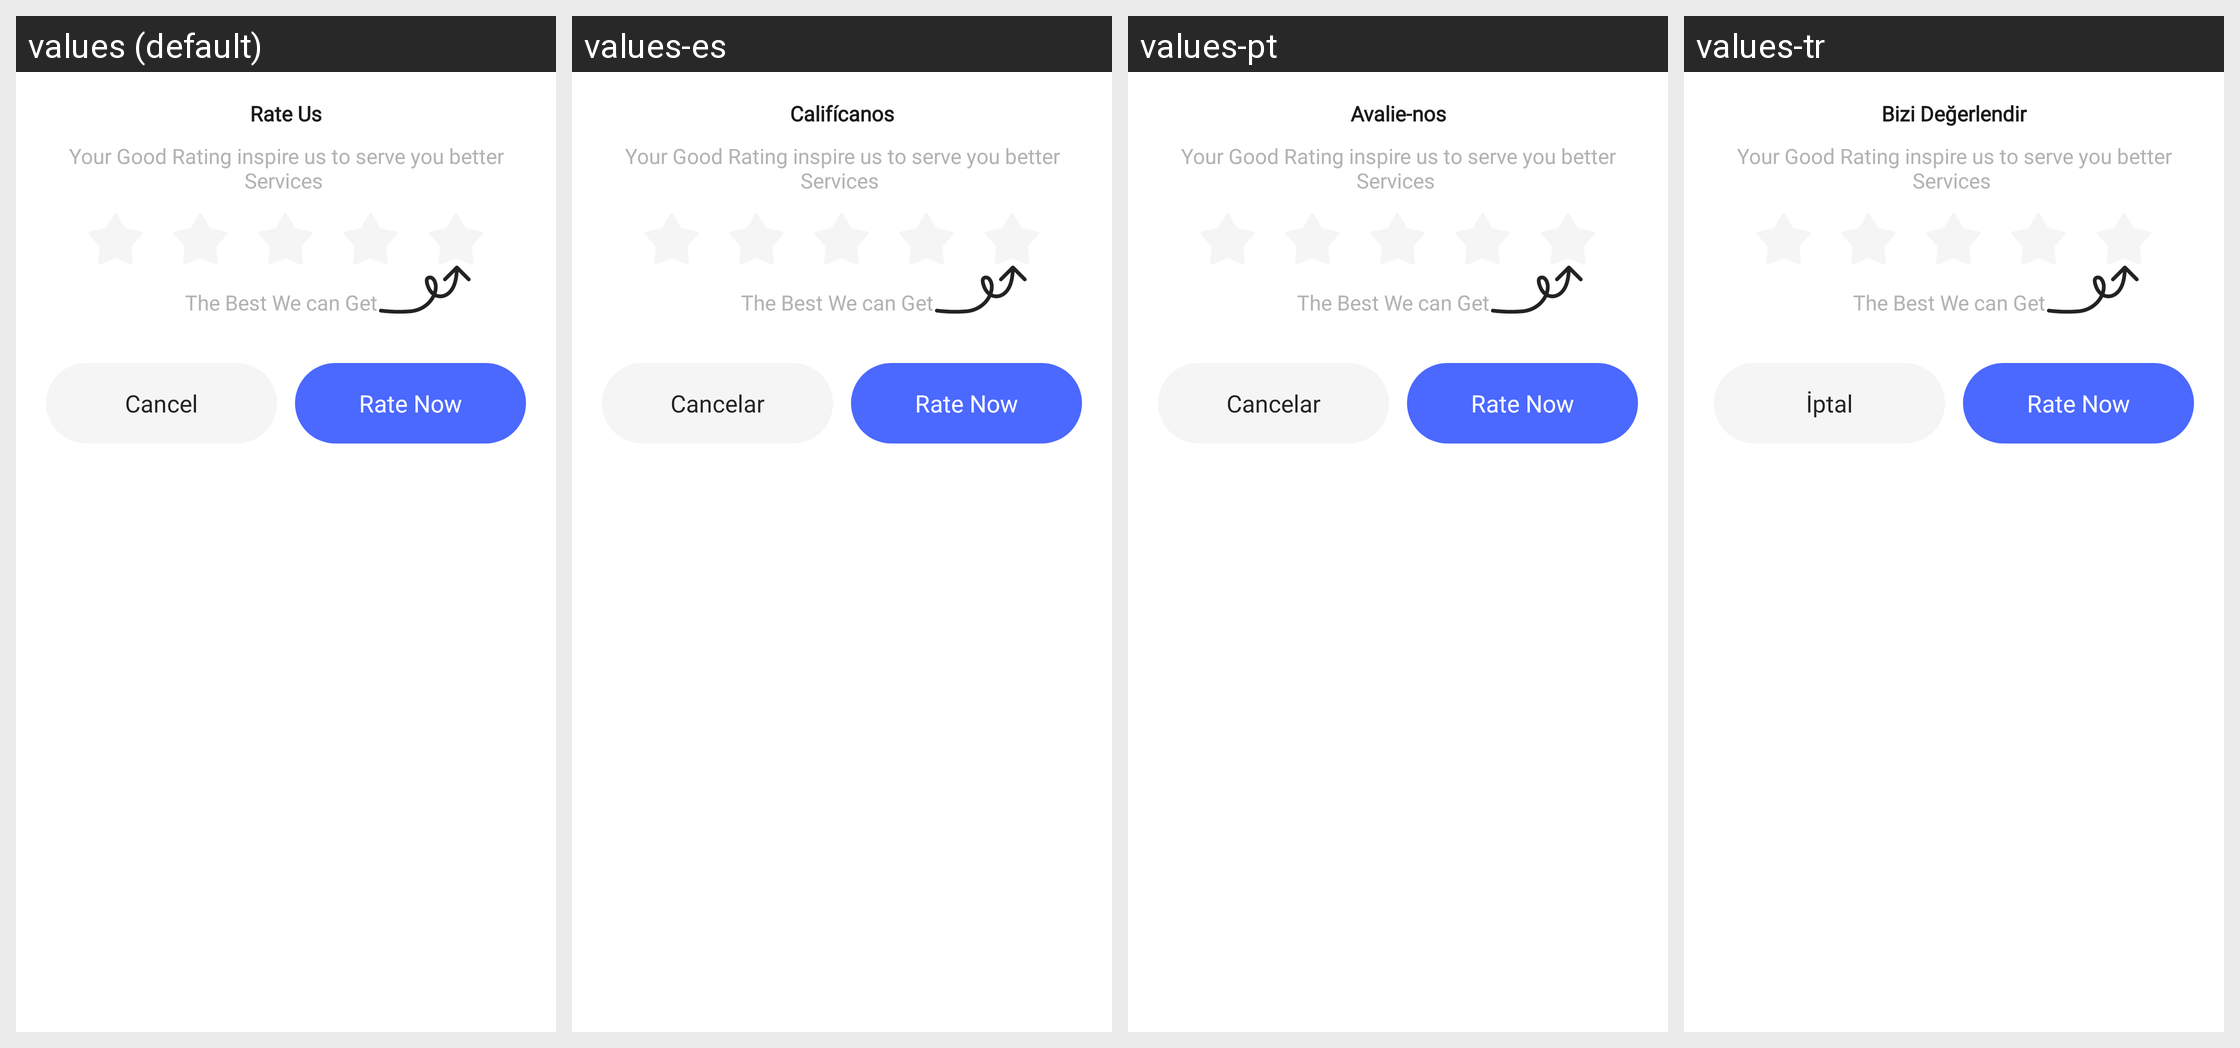

For this localized Android screen grid, give each drawn string resource with its value in every locale shown.
Android screen res/layout/bottom_dialog_rate_us.xml rendered under 4 locales, left to right: values (default), values-es, values-pt, values-tr. Device: Nexus 5 (rendered at 1080×1920; each locale shown at half size, 540×960, under a caption strip naming it); theme Theme.QRCode.
Other locales in the repository, not shown: values-af, values-ar, values-bn, values-de, values-fr, values-hi, values-in, values-ja, values-ko, values-ru, values-sv, values-sw, values-ur, values-vi, values-zh.
Strings drawn on this screen, with the default value and each locale's value (text and hints the layout hard-codes, and strings that could not be matched under every locale, appear in the picture but are not listed):

rate_us
  values: Rate Us
  values-es: Califícanos
  values-pt: Avalie-nos
  values-tr: Bizi Değerlendir

yourGoodRating
  values: Your Good Rating inspire us to serve you better Services 
  values-es: Your Good Rating inspire us to serve you better Services   [not translated; the default value is used]
  values-pt: Your Good Rating inspire us to serve you better Services   [not translated; the default value is used]
  values-tr: Your Good Rating inspire us to serve you better Services   [not translated; the default value is used]

bestWe
  values: The Best We can Get
  values-es: The Best We can Get  [not translated; the default value is used]
  values-pt: The Best We can Get  [not translated; the default value is used]
  values-tr: The Best We can Get  [not translated; the default value is used]

cancel
  values: Cancel
  values-es: Cancelar
  values-pt: Cancelar
  values-tr: İptal

rateNow
  values: Rate Now
  values-es: Rate Now  [not translated; the default value is used]
  values-pt: Rate Now  [not translated; the default value is used]
  values-tr: Rate Now  [not translated; the default value is used]
